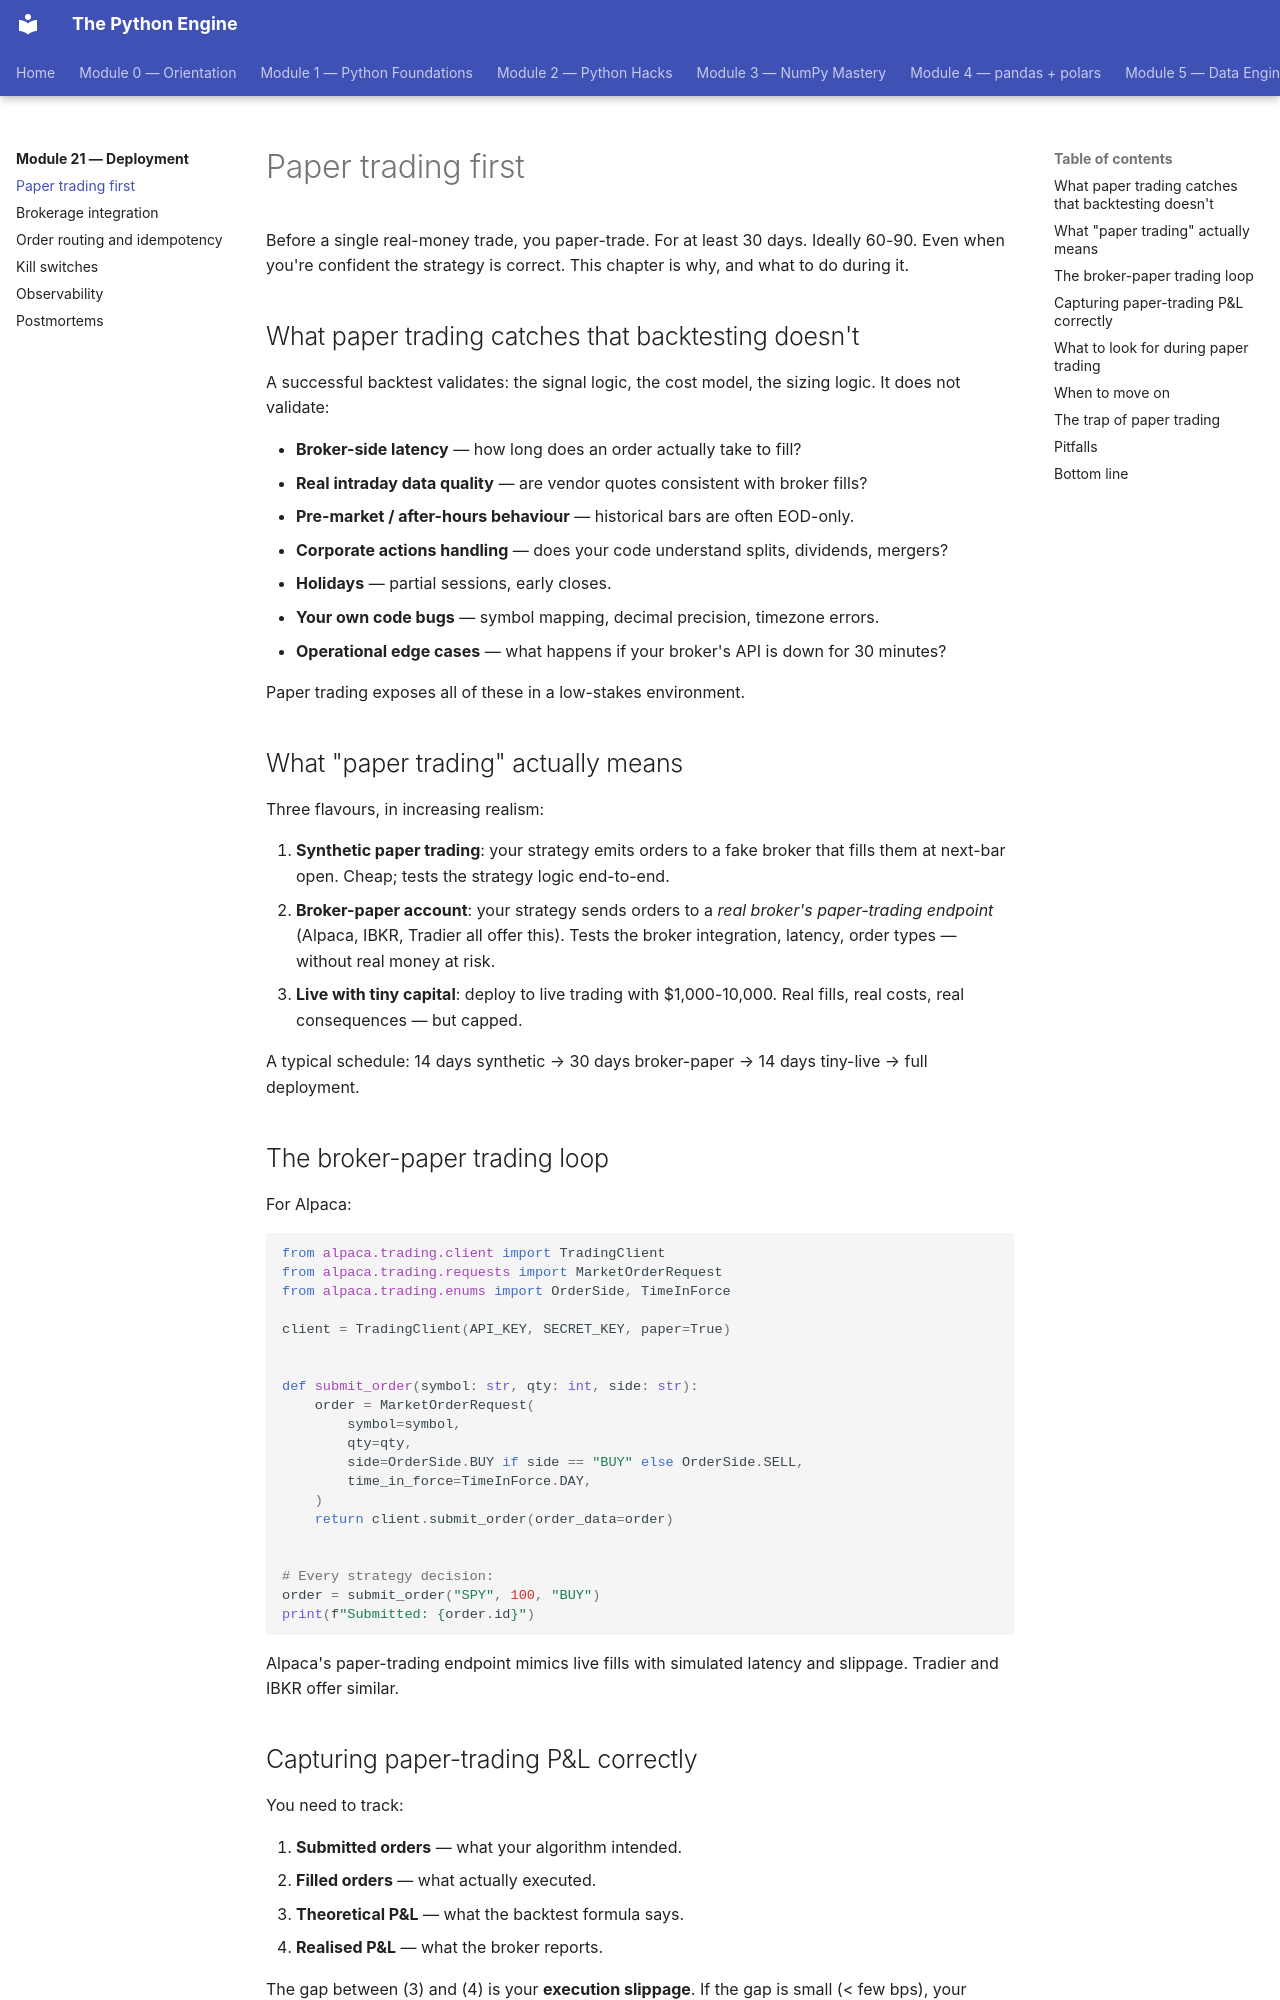

repository: billyribeiro-ux/python-engine · page: 21-deployment/01-paper-trading/index.html · generator: mkdocs

# Paper trading first

Before a single real-money trade, you paper-trade. For at least 30 days. Ideally 60-90. Even when you're confident the strategy is correct. This chapter is why, and what to do during it.

## What paper trading catches that backtesting doesn't

A successful backtest validates: the signal logic, the cost model, the sizing logic. It does not validate:

- **Broker-side latency** — how long does an order actually take to fill?
- **Real intraday data quality** — are vendor quotes consistent with broker fills?
- **Pre-market / after-hours behaviour** — historical bars are often EOD-only.
- **Corporate actions handling** — does your code understand splits, dividends, mergers?
- **Holidays** — partial sessions, early closes.
- **Your own code bugs** — symbol mapping, decimal precision, timezone errors.
- **Operational edge cases** — what happens if your broker's API is down for 30 minutes?

Paper trading exposes all of these in a low-stakes environment.

## What "paper trading" actually means

Three flavours, in increasing realism:

1. **Synthetic paper trading**: your strategy emits orders to a fake broker that fills them at next-bar open. Cheap; tests the strategy logic end-to-end.
2. **Broker-paper account**: your strategy sends orders to a *real broker's paper-trading endpoint* (Alpaca, IBKR, Tradier all offer this). Tests the broker integration, latency, order types — without real money at risk.
3. **Live with tiny capital**: deploy to live trading with $1,000-10,000. Real fills, real costs, real consequences — but capped.

A typical schedule: 14 days synthetic → 30 days broker-paper → 14 days tiny-live → full deployment.

## The broker-paper trading loop

For Alpaca:

```python
from alpaca.trading.client import TradingClient
from alpaca.trading.requests import MarketOrderRequest
from alpaca.trading.enums import OrderSide, TimeInForce

client = TradingClient(API_KEY, SECRET_KEY, paper=True)


def submit_order(symbol: str, qty: int, side: str):
    order = MarketOrderRequest(
        symbol=symbol,
        qty=qty,
        side=OrderSide.BUY if side == "BUY" else OrderSide.SELL,
        time_in_force=TimeInForce.DAY,
    )
    return client.submit_order(order_data=order)


# Every strategy decision:
order = submit_order("SPY", 100, "BUY")
print(f"Submitted: {order.id}")
```

Alpaca's paper-trading endpoint mimics live fills with simulated latency and slippage. Tradier and IBKR offer similar.
